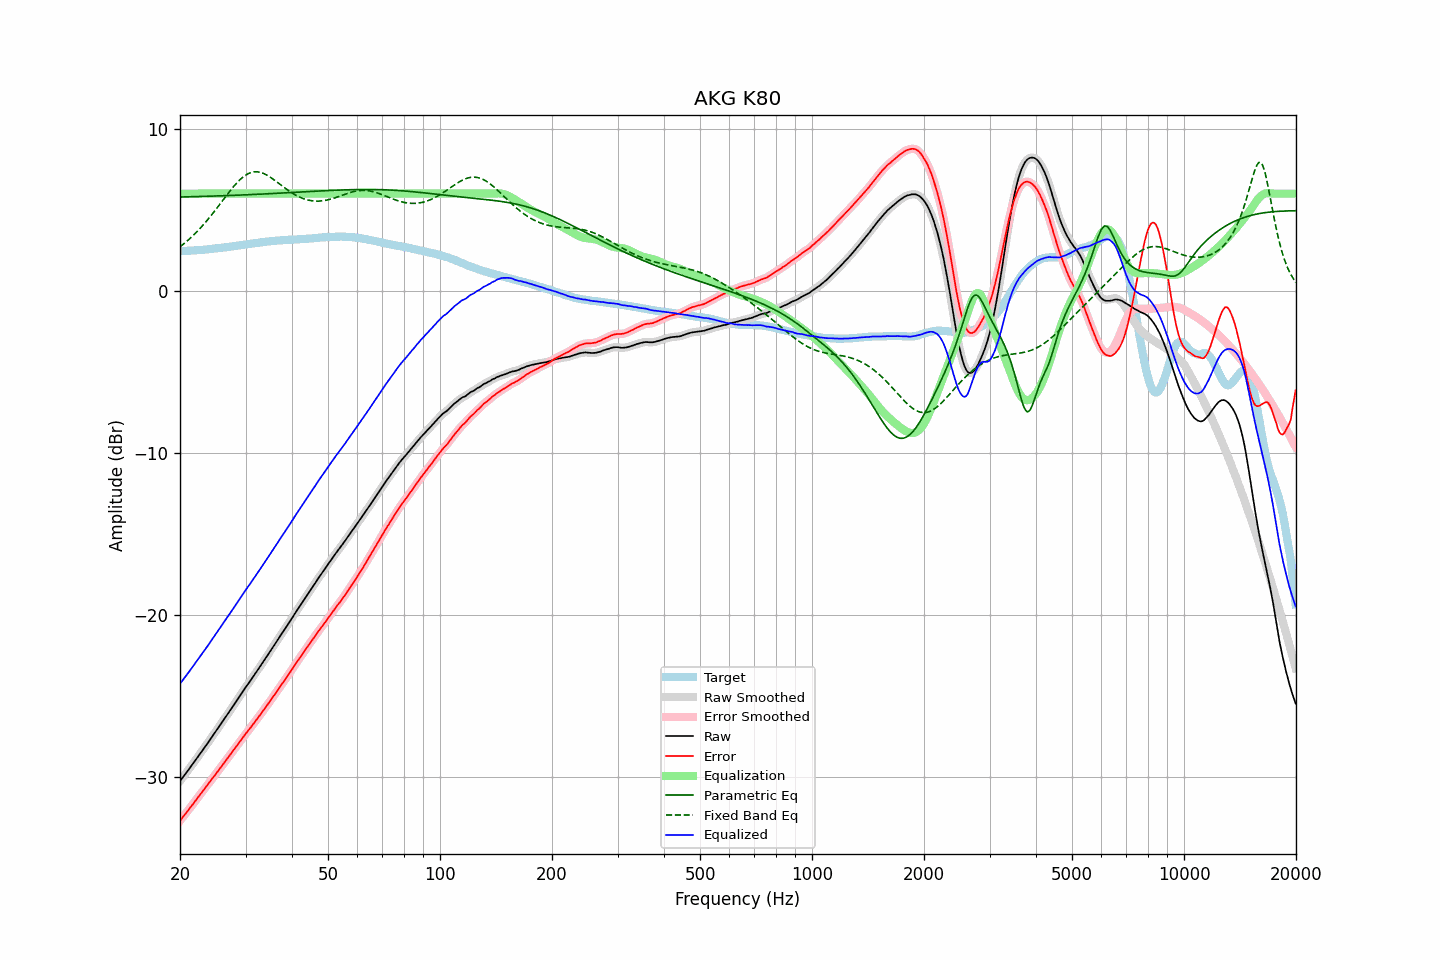

The file beside this chart, header and first rows:
frequency, raw, error, smoothed, error_smoothed, equalization, parametric_eq, fixed_band_eq, equalized_raw, equalized_smoothed, target
20.00, -30.23, -32.68, -30.23, -32.68, 6.00, 5.79, 2.72, -24.23, -24.23, 2.45
20.20, -30.10, -32.55, -30.10, -32.55, 6.00, 5.79, 2.80, -24.10, -24.10, 2.45
20.40, -29.96, -32.42, -29.97, -32.42, 6.00, 5.79, 2.88, -23.96, -23.97, 2.46
20.61, -29.83, -32.30, -29.83, -32.30, 6.00, 5.80, 2.96, -23.83, -23.83, 2.47
20.81, -29.70, -32.17, -29.70, -32.17, 6.00, 5.80, 3.04, -23.70, -23.70, 2.47
21.02, -29.57, -32.05, -29.57, -32.04, 6.00, 5.80, 3.13, -23.57, -23.57, 2.48
21.23, -29.43, -31.91, -29.43, -31.91, 6.00, 5.80, 3.22, -23.43, -23.43, 2.48
21.44, -29.30, -31.79, -29.30, -31.78, 6.00, 5.81, 3.31, -23.30, -23.30, 2.49
21.66, -29.16, -31.66, -29.16, -31.65, 6.00, 5.81, 3.40, -23.16, -23.16, 2.50
21.87, -29.03, -31.52, -29.03, -31.53, 6.00, 5.81, 3.50, -23.03, -23.03, 2.50
22.09, -28.89, -31.39, -28.89, -31.39, 6.00, 5.81, 3.60, -22.89, -22.89, 2.51
22.31, -28.75, -31.26, -28.75, -31.26, 6.00, 5.82, 3.70, -22.75, -22.75, 2.51
22.54, -28.61, -31.13, -28.61, -31.13, 6.00, 5.82, 3.80, -22.61, -22.61, 2.51
22.76, -28.48, -31.00, -28.48, -31.00, 6.00, 5.82, 3.91, -22.48, -22.48, 2.52
22.99, -28.34, -30.87, -28.34, -30.87, 6.00, 5.83, 4.02, -22.34, -22.34, 2.53
23.22, -28.20, -30.74, -28.20, -30.74, 6.00, 5.83, 4.13, -22.20, -22.20, 2.54
23.45, -28.06, -30.61, -28.06, -30.61, 6.00, 5.83, 4.25, -22.06, -22.06, 2.55
23.69, -27.92, -30.48, -27.92, -30.48, 6.00, 5.83, 4.36, -21.92, -21.92, 2.56
23.92, -27.78, -30.35, -27.78, -30.35, 6.00, 5.84, 4.48, -21.78, -21.78, 2.57
24.16, -27.63, -30.21, -27.63, -30.21, 6.00, 5.84, 4.61, -21.63, -21.63, 2.58
24.40, -27.49, -30.08, -27.49, -30.08, 6.00, 5.84, 4.73, -21.49, -21.49, 2.59
24.65, -27.35, -29.96, -27.35, -29.96, 6.00, 5.85, 4.85, -21.35, -21.35, 2.61
24.89, -27.21, -29.83, -27.21, -29.83, 6.00, 5.85, 4.98, -21.21, -21.21, 2.62
25.14, -27.07, -29.70, -27.07, -29.70, 6.00, 5.85, 5.11, -21.07, -21.07, 2.63
25.39, -26.92, -29.56, -26.92, -29.56, 6.00, 5.86, 5.24, -20.92, -20.92, 2.64
25.65, -26.78, -29.43, -26.78, -29.43, 6.00, 5.86, 5.37, -20.78, -20.78, 2.65
25.91, -26.63, -29.30, -26.63, -29.30, 6.00, 5.86, 5.50, -20.63, -20.63, 2.67
26.16, -26.49, -29.16, -26.49, -29.16, 6.00, 5.87, 5.64, -20.49, -20.49, 2.68
26.43, -26.34, -29.03, -26.34, -29.03, 6.00, 5.87, 5.77, -20.34, -20.34, 2.68
26.69, -26.20, -28.90, -26.20, -28.90, 6.00, 5.88, 5.90, -20.20, -20.20, 2.69
26.96, -26.05, -28.77, -26.06, -28.77, 6.00, 5.88, 6.03, -20.05, -20.06, 2.71
27.23, -25.91, -28.64, -25.91, -28.63, 6.00, 5.88, 6.15, -19.91, -19.91, 2.72
27.50, -25.76, -28.50, -25.76, -28.50, 6.00, 5.89, 6.28, -19.76, -19.76, 2.74
27.77, -25.61, -28.36, -25.61, -28.36, 6.00, 5.89, 6.40, -19.61, -19.61, 2.75
28.05, -25.46, -28.23, -25.46, -28.23, 6.00, 5.90, 6.51, -19.46, -19.46, 2.77
28.33, -25.32, -28.10, -25.32, -28.10, 6.00, 5.90, 6.62, -19.32, -19.32, 2.78
28.62, -25.17, -27.97, -25.17, -27.97, 6.00, 5.90, 6.73, -19.17, -19.17, 2.80
28.90, -25.02, -27.83, -25.02, -27.83, 6.00, 5.91, 6.83, -19.02, -19.02, 2.81
29.19, -24.87, -27.70, -24.87, -27.69, 6.00, 5.91, 6.92, -18.87, -18.87, 2.83
29.48, -24.72, -27.55, -24.72, -27.56, 6.00, 5.92, 7.00, -18.72, -18.72, 2.84
29.78, -24.57, -27.43, -24.57, -27.42, 6.00, 5.92, 7.08, -18.57, -18.57, 2.85
30.08, -24.42, -27.29, -24.43, -27.29, 6.00, 5.92, 7.15, -18.42, -18.43, 2.86
30.38, -24.29, -27.17, -24.29, -27.17, 6.00, 5.93, 7.21, -18.29, -18.29, 2.88
30.68, -24.15, -27.04, -24.15, -27.04, 6.00, 5.93, 7.25, -18.15, -18.15, 2.89
30.99, -24.01, -26.92, -24.01, -26.92, 6.00, 5.94, 7.29, -18.01, -18.01, 2.91
31.30, -23.86, -26.78, -23.87, -26.78, 6.00, 5.94, 7.32, -17.86, -17.87, 2.92
31.61, -23.72, -26.66, -23.72, -26.65, 6.00, 5.95, 7.34, -17.72, -17.72, 2.94
31.93, -23.57, -26.52, -23.57, -26.52, 6.00, 5.95, 7.34, -17.57, -17.57, 2.94
32.24, -23.43, -26.39, -23.43, -26.39, 6.00, 5.96, 7.34, -17.43, -17.43, 2.96
32.57, -23.28, -26.25, -23.28, -26.26, 6.00, 5.96, 7.33, -17.28, -17.28, 2.97
32.89, -23.14, -26.13, -23.14, -26.13, 6.00, 5.97, 7.31, -17.14, -17.14, 2.99
33.22, -22.99, -25.99, -22.99, -25.99, 6.00, 5.97, 7.28, -16.99, -16.99, 3.00
33.55, -22.84, -25.86, -22.84, -25.86, 6.00, 5.98, 7.24, -16.84, -16.84, 3.02
33.89, -22.69, -25.72, -22.69, -25.72, 6.00, 5.98, 7.19, -16.69, -16.69, 3.02
34.23, -22.54, -25.58, -22.54, -25.58, 6.00, 5.99, 7.14, -16.54, -16.54, 3.04
34.57, -22.39, -25.44, -22.39, -25.44, 6.00, 5.99, 7.08, -16.39, -16.39, 3.05
34.92, -22.24, -25.30, -22.24, -25.30, 6.00, 6.00, 7.02, -16.24, -16.24, 3.06
35.27, -22.09, -25.17, -22.09, -25.16, 6.00, 6.00, 6.95, -16.09, -16.09, 3.08
35.62, -21.94, -25.03, -21.94, -25.02, 6.00, 6.01, 6.88, -15.94, -15.94, 3.08
35.97, -21.79, -24.88, -21.79, -24.88, 6.00, 6.01, 6.81, -15.79, -15.79, 3.09
... 635 more rows
